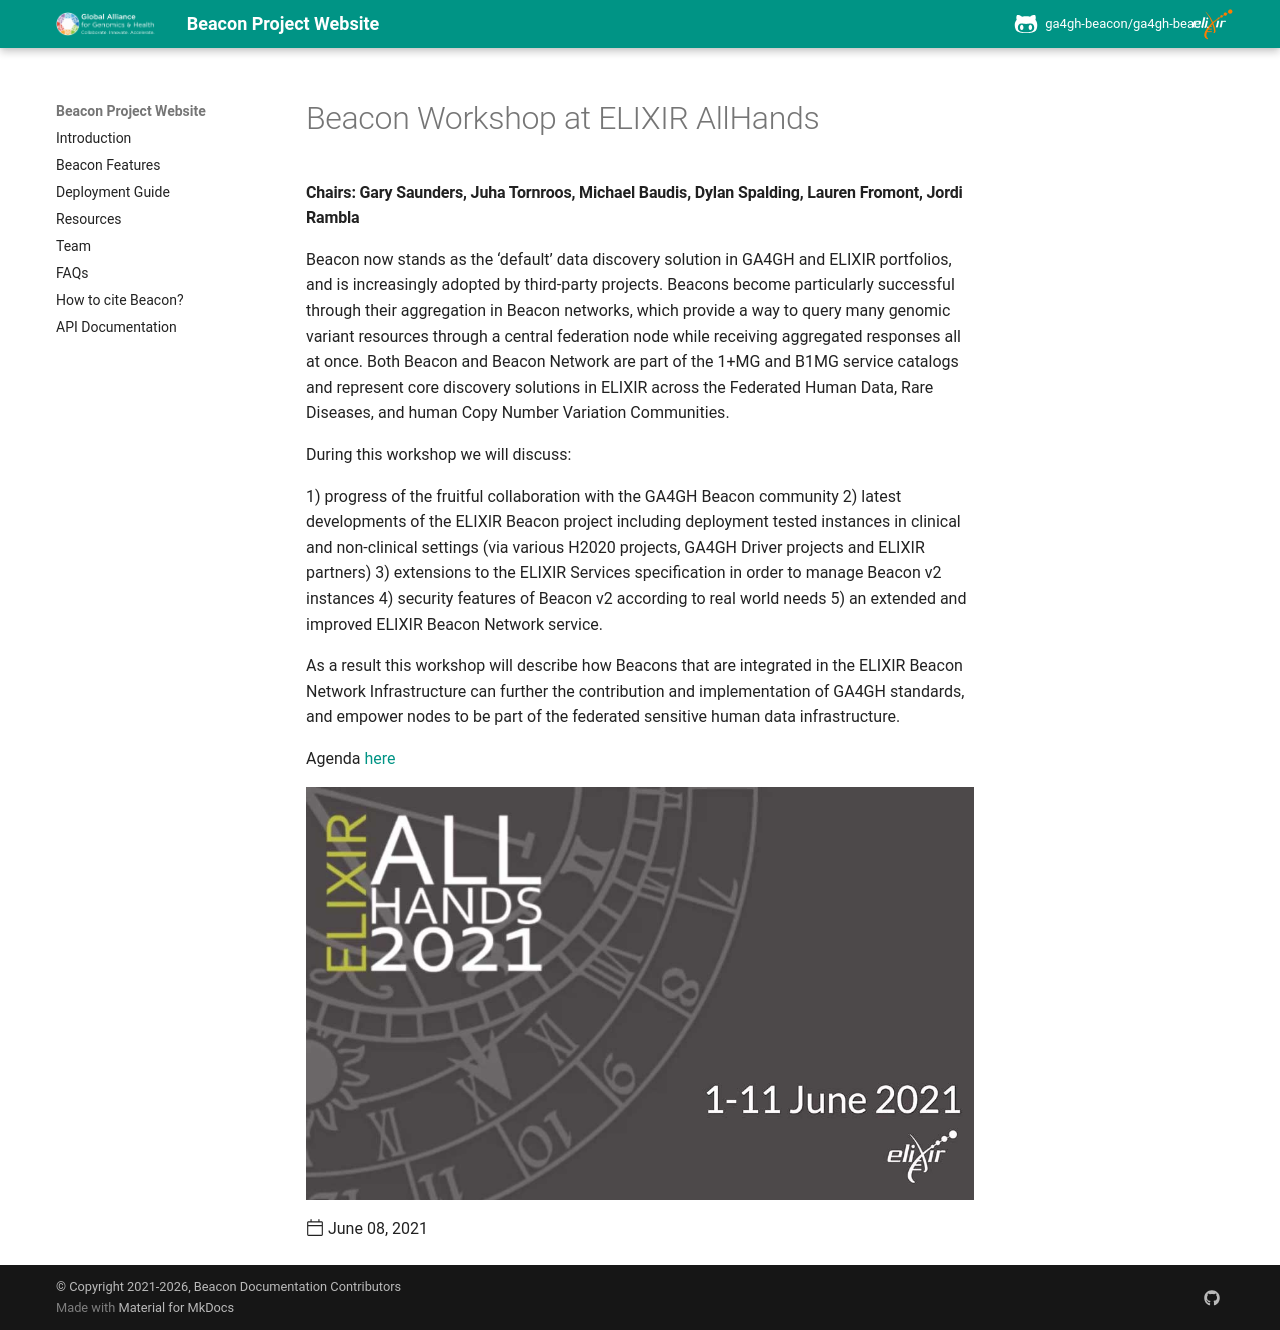

repository: ga4gh-beacon/ga4gh-beacon.github.io · page: news/2021/2021-06-08-Beacon-ELIXIR-AllHands/index.html · generator: mkdocs

---
template: post.html
title: Beacon Workshop at ELIXIR AllHands
date: 2021-06-08
author: "@mbaudis"
---

#### Chairs: Gary Saunders, Juha Tornroos, Michael Baudis, Dylan Spalding, Lauren Fromont, Jordi Rambla

Beacon now stands as the ‘default’ data discovery solution in GA4GH and ELIXIR portfolios, and is increasingly adopted by third-party projects. Beacons become particularly successful through their aggregation in Beacon networks, which provide a way to query many genomic variant resources through a central federation node while receiving aggregated responses all at once. Both Beacon and Beacon Network are part of the 1+MG and B1MG service catalogs and represent core discovery solutions in ELIXIR across the Federated Human Data, Rare Diseases, and human Copy Number Variation Communities.

During this workshop we will discuss:

1) progress of the fruitful collaboration with the GA4GH Beacon community
2) latest developments of the ELIXIR Beacon project including deployment tested instances in clinical and non-clinical settings (via various H2020 projects, GA4GH Driver projects and ELIXIR partners)
3) extensions to the ELIXIR Services specification in order to manage Beacon v2 instances
4) security features of Beacon v2 according to real world needs
5) an extended and improved ELIXIR Beacon Network service.

As a result this workshop will describe how Beacons that are integrated in the ELIXIR Beacon Network Infrastructure can further the contribution and implementation of GA4GH standards, and empower nodes to be part of the federated sensitive human data infrastructure.

Agenda [here](https://docs.google.com/document/d/1ISClkkZZXM0SV1oKLrYrerXoSZ2ydf_tAH_wCc0tlE4/edit#)

<figure>
<img src="/img/banner-all-hands.jpg" alt="All hands 2021"/>
</figure>
